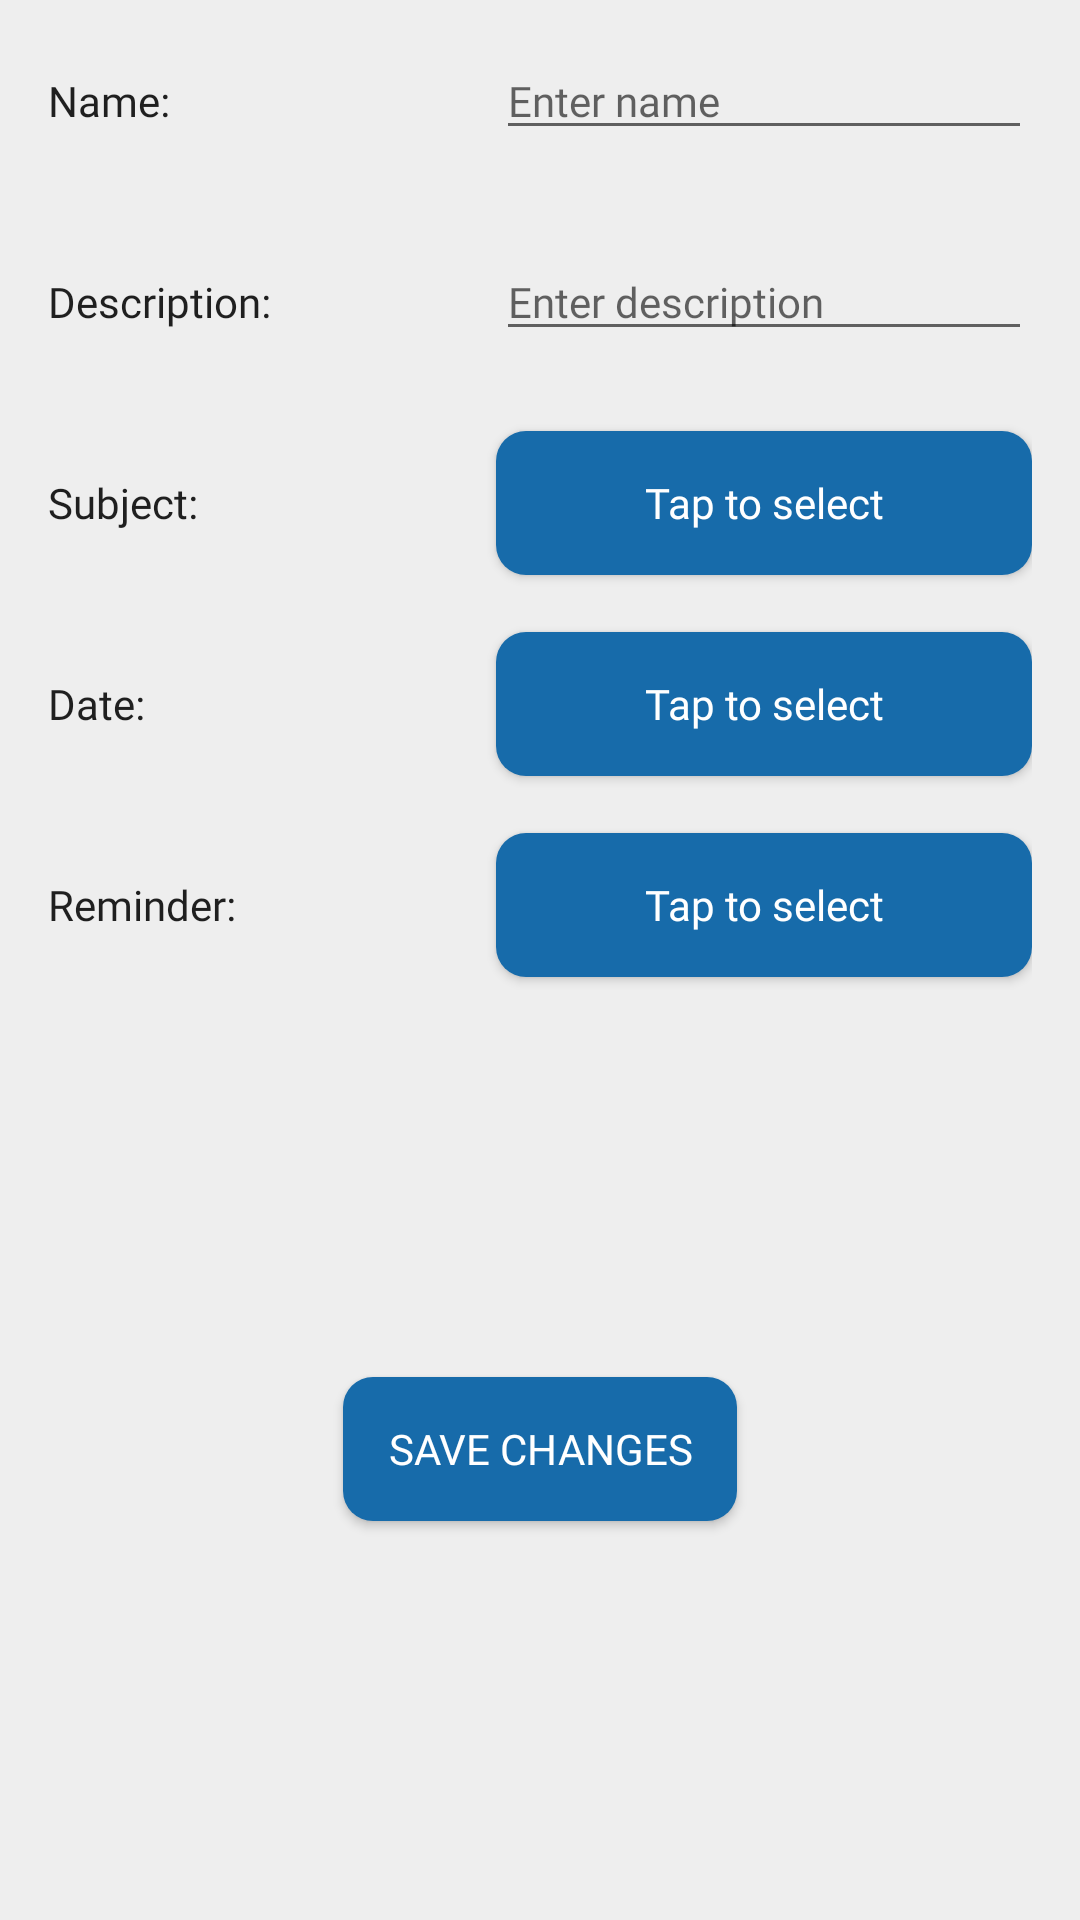

The Android layout XML behind this screen, and the referenced resources:
<!-- AndroidManifest.xml: application theme AppTheme -->
<!-- res/layout/content_add_edit_exam.xml -->
<?xml version="1.0" encoding="utf-8"?>
<androidx.core.widget.NestedScrollView xmlns:android="http://schemas.android.com/apk/res/android"
    xmlns:app="http://schemas.android.com/apk/res-auto"
    xmlns:tools="http://schemas.android.com/tools"
    android:layout_width="match_parent"
    android:layout_height="match_parent"
    android:background="@color/colorBackgroundPrimary"
    android:backgroundTint="@color/colorBackgroundPrimary"
    android:fillViewport="true"
    app:layout_behavior="@string/appbar_scrolling_view_behavior"
    tools:context=".AddEditSubjectActivity"
    tools:showIn="@layout/activity_add_edit_exam">

    <androidx.constraintlayout.widget.ConstraintLayout
        android:layout_width="match_parent"
        android:layout_height="wrap_content"
        android:layout_marginStart="16dp"
        android:layout_marginEnd="16dp"
        android:background="@color/colorBackgroundPrimary"
        android:backgroundTint="@color/colorBackgroundPrimary"
        android:paddingTop="8dp"
        app:layout_behavior="@string/appbar_scrolling_view_behavior">


        <TextView
            android:id="@+id/new_exam_name_title"
            android:layout_width="wrap_content"
            android:layout_height="wrap_content"
            android:layout_marginTop="16dp"
            android:fontFamily="@font/roboto_medium"
            android:text="@string/add_edit_exam_name"
            android:textColor="@color/colorTextPrimary"
            app:layout_constraintStart_toStartOf="parent"
            app:layout_constraintTop_toTopOf="parent" />

        <EditText
            android:id="@+id/new_exam_name"
            android:layout_width="0dp"
            android:layout_height="wrap_content"
            android:ems="10"
            android:fontFamily="@font/roboto_regular"
            android:hint="@string/add_edit_task_name_value"
            android:importantForAutofill="no"
            android:inputType="textPersonName"
            android:textColor="@color/colorTextSecondary"
            android:textSize="14sp"
            app:layout_constraintBaseline_toBaselineOf="@+id/new_exam_name_title"
            app:layout_constraintEnd_toEndOf="parent"
            app:layout_constraintStart_toStartOf="@+id/new_exam_desc" />

        <TextView
            android:id="@+id/new_exam_desc_title"
            android:layout_width="wrap_content"
            android:layout_height="wrap_content"
            android:layout_marginTop="48dp"
            android:fontFamily="@font/roboto_medium"
            android:text="@string/add_edit_task_desc"
            android:textColor="@color/colorTextPrimary"
            app:layout_constraintStart_toStartOf="parent"
            app:layout_constraintTop_toBottomOf="@+id/new_exam_name_title" />

        <EditText
            android:id="@+id/new_exam_desc"
            android:layout_width="0dp"
            android:layout_height="wrap_content"
            android:layout_marginStart="75dp"
            android:ems="10"
            android:fontFamily="@font/roboto_regular"
            android:hint="@string/add_edit_task_desc_value"
            android:importantForAutofill="no"
            android:inputType="textPersonName"
            android:textColor="@color/colorTextSecondary"
            android:textSize="14sp"
            app:layout_constraintBaseline_toBaselineOf="@+id/new_exam_desc_title"
            app:layout_constraintEnd_toEndOf="parent"
            app:layout_constraintStart_toEndOf="@+id/new_exam_desc_title" />

        <TextView
            android:id="@+id/new_exam_subject_title"
            android:layout_width="wrap_content"
            android:layout_height="wrap_content"
            android:layout_marginTop="48dp"
            android:fontFamily="@font/roboto_medium"
            android:text="@string/add_edit_task_subject_title"
            android:textColor="@color/colorTextPrimary"
            app:layout_constraintStart_toStartOf="parent"
            app:layout_constraintTop_toBottomOf="@+id/new_exam_desc_title" />

        <Button
            android:id="@+id/new_exam_subject_btn"
            android:layout_width="0dp"
            android:layout_height="wrap_content"
            android:background="@drawable/circular_button"
            android:fontFamily="@font/roboto_bold"
            android:paddingStart="15dp"
            android:paddingEnd="15dp"
            android:text="@string/add_edit_lesson_btn"
            android:textAllCaps="false"
            android:textColor="#ffffff"
            app:layout_constraintBaseline_toBaselineOf="@+id/new_exam_subject_title"
            app:layout_constraintEnd_toEndOf="parent"
            app:layout_constraintStart_toStartOf="@+id/new_exam_desc" />

        <TextView
            android:id="@+id/new_exam_date_title"
            android:layout_width="wrap_content"
            android:layout_height="wrap_content"
            android:layout_marginTop="48dp"
            android:fontFamily="@font/roboto_medium"
            android:text="@string/add_edit_exam_date_title"
            android:textColor="@color/colorTextPrimary"
            app:layout_constraintStart_toStartOf="parent"
            app:layout_constraintTop_toBottomOf="@+id/new_exam_subject_title" />

        <Button
            android:id="@+id/new_exam_date_btn"
            android:layout_width="0dp"
            android:layout_height="wrap_content"
            android:background="@drawable/circular_button"
            android:fontFamily="@font/roboto_bold"
            android:paddingStart="15dp"
            android:paddingEnd="15dp"
            android:text="@string/add_edit_lesson_btn"
            android:textAllCaps="false"
            android:textColor="#ffffff"
            app:layout_constraintBaseline_toBaselineOf="@+id/new_exam_date_title"
            app:layout_constraintEnd_toEndOf="parent"
            app:layout_constraintStart_toStartOf="@+id/new_exam_subject_btn" />

        <TextView
            android:id="@+id/new_exam_reminder_title"
            android:layout_width="wrap_content"
            android:layout_height="wrap_content"
            android:layout_marginTop="48dp"
            android:fontFamily="@font/roboto_medium"
            android:text="@string/add_edit_task_reminder_title"
            android:textColor="@color/colorTextPrimary"
            app:layout_constraintStart_toStartOf="parent"
            app:layout_constraintTop_toBottomOf="@+id/new_exam_date_title" />

        <Button
            android:id="@+id/new_exam_reminder_btn"
            android:layout_width="0dp"
            android:layout_height="wrap_content"
            android:background="@drawable/circular_button"
            android:fontFamily="@font/roboto_bold"
            android:paddingStart="15dp"
            android:paddingEnd="15dp"
            android:text="@string/add_edit_lesson_btn"
            android:textAllCaps="false"
            android:textColor="#ffffff"
            app:layout_constraintBaseline_toBaselineOf="@+id/new_exam_reminder_title"
            app:layout_constraintEnd_toEndOf="parent"
            app:layout_constraintStart_toStartOf="@+id/new_exam_date_btn" />


        <Button
            android:id="@+id/new_exam_save_btn"
            android:layout_width="wrap_content"
            android:layout_height="wrap_content"
            android:layout_marginTop="64dp"
            android:layout_marginBottom="64dp"
            android:background="@drawable/circular_button"
            android:fontFamily="@font/roboto_bold"
            android:paddingStart="15dp"
            android:paddingEnd="15dp"
            android:text="@string/new_subject_save_btn"
            android:textColor="#ffffff"
            app:layout_constraintBottom_toBottomOf="parent"
            app:layout_constraintEnd_toEndOf="parent"
            app:layout_constraintStart_toStartOf="parent"
            app:layout_constraintTop_toBottomOf="@+id/new_exam_reminder_btn" />


    </androidx.constraintlayout.widget.ConstraintLayout>
</androidx.core.widget.NestedScrollView>
<!-- res/layout/activity_add_edit_exam.xml (included above) -->
<?xml version="1.0" encoding="utf-8"?>
<androidx.coordinatorlayout.widget.CoordinatorLayout xmlns:android="http://schemas.android.com/apk/res/android"
    xmlns:app="http://schemas.android.com/apk/res-auto"
    xmlns:tools="http://schemas.android.com/tools"
    android:id="@+id/main_coordinator"
    android:layout_width="match_parent"
    android:layout_height="match_parent"
    android:nestedScrollingEnabled="true"
    tools:context=".AddEditExamActivity">

    <com.google.android.material.appbar.AppBarLayout
        android:layout_width="match_parent"
        android:layout_height="wrap_content"
        android:theme="@style/AppTheme.AppBarOverlay"
        app:elevation="0dp">

        <androidx.appcompat.widget.Toolbar
            android:id="@+id/activity_exam_toolbar"
            android:layout_width="match_parent"
            android:layout_height="?attr/actionBarSize"
            android:background="@color/colorBackgroundPrimary"
            android:theme="@style/customtoolbar"
            app:popupTheme="@style/AppTheme.PopupOverlay"
            app:titleTextColor="@color/colorTextPrimary" />

    </com.google.android.material.appbar.AppBarLayout>

    <include
        layout="@layout/content_add_edit_exam"
        android:nestedScrollingEnabled="true" />

    <View
        android:id="@+id/progressBar_bg"
        android:layout_width="match_parent"
        android:layout_height="match_parent"
        android:background="#88A6A6A6"
        android:visibility="gone" />

    <ProgressBar
        android:id="@+id/progressBar"
        style="?android:attr/progressBarStyle"
        android:layout_width="wrap_content"
        android:layout_height="wrap_content"
        android:layout_gravity="center"
        android:visibility="gone" />

</androidx.coordinatorlayout.widget.CoordinatorLayout>
<!-- resources referenced by this layout -->
<resources>
  <color name="colorBackgroundPrimary">@color/colorPrimary</color>
  <color name="colorTextPrimary">#1F1F1F</color>
  <color name="colorTextSecondary">#6D6D6D</color>
  <!-- drawable circular_button (drawable) -->
  <?xml version="1.0" encoding="utf-8"?>
  <shape xmlns:android="http://schemas.android.com/apk/res/android"
      android:shape="rectangle">
      <solid android:color="@color/colorBtn" />
      <corners
          android:bottomLeftRadius="10dp"
          android:bottomRightRadius="10dp"
          android:topLeftRadius="10dp"
          android:topRightRadius="10dp" />
  </shape>
  <string name="add_edit_exam_date_title">Date:</string>
  <string name="add_edit_exam_name">Name:</string>
  <string name="add_edit_lesson_btn">Tap to select</string>
  <string name="add_edit_task_desc">Description:</string>
  <string name="add_edit_task_desc_value">Enter description</string>
  <string name="add_edit_task_name_value">Enter name</string>
  <string name="add_edit_task_reminder_title">Reminder:</string>
  <string name="add_edit_task_subject_title">Subject:</string>
  <string name="new_subject_save_btn">Save changes</string>
  <style name="AppTheme.AppBarOverlay" parent="ThemeOverlay.AppCompat.Dark.ActionBar" />
  <style name="AppTheme.PopupOverlay" parent="ThemeOverlay.AppCompat.Light" />
  <style name="customtoolbar">
          <item name="android:textSize">24sp</item>
          <item name="android:fontFamily">@font/roboto_bold</item>
          <item name="colorControlNormal">@color/colorTextPrimary</item>
      </style>
  <style name="AppTheme" parent="Theme.AppCompat.Light.DarkActionBar">
          
          <item name="colorPrimary">@color/colorPrimary</item>
          <item name="colorPrimaryDark">#ACACAC</item>
          <item name="colorAccent">@color/colorAccent</item>
          <item name="actionOverflowButtonStyle">@style/MyOverflowButtonStyle</item>
  
      </style>
  <color name="colorPrimary">#EEEEEE</color>
  <color name="colorBtn">#176BAA</color>
  <color name="colorAccent">@color/colorPrimaryDark</color>
  <style name="MyOverflowButtonStyle" parent="Widget.AppCompat.ActionButton.Overflow">
          <item name="android:tint">@color/colorPrimaryDark</item>
      </style>
  <color name="colorPrimaryDark">#212121</color>
</resources>
